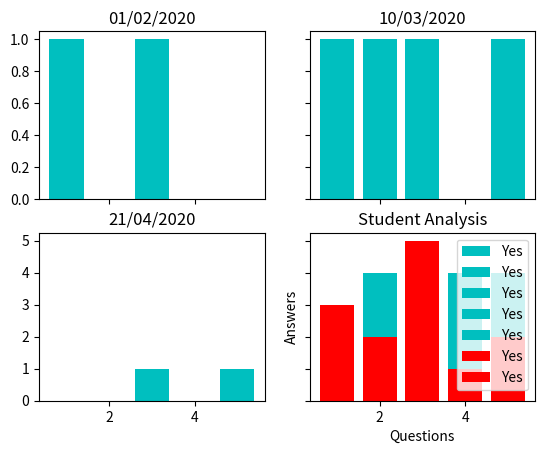

This chart was generated by the following Python code:
#!/usr/bin/env python
# coding: utf-8

# In[61]:


import numpy as np
import pandas as pd
import matplotlib.pyplot as plt
from itertools import chain 


# In[52]:


dic = {   '01/02/2020': [['a',1,0,1,0,0],['b',0,1,1,0,0],['c',1,1,1,0,1],['d',1,0,1,0,0],['e',0,1,0,1,0]],
          '10/03/2020': [['a',1,1,1,0,1],['b',0,1,0,0,0],['c',0,1,1,1,0],['d',1,0,0,1,0],['e',1,1,0,0,0]],
           '21/04/2020': [['a',0,0,1,0,1],['b',1,0,1,1,0],['c',0,1,0,1,1],['d',1,0,0,1,1],['e',0,1,1,1,1]],
           '15/05/2020': [['a',1,0,1,1,0],['b',0,1,1,0,0],['c',1,0,1,0,1],['d',1,1,1,0,1],['e',0,0,1,0,0]]
      }
dic


# In[86]:


tot = []
fig, ax = plt.subplots(2, 2, sharex='col', sharey='row')
ctr = 0
# fig = plt.figure()
p = [(0,0),(0,1),(1,0),(1,1)]
for items in dic.items():
    if ctr>3:
        break
    (i,j) = p[ctr]
    ctr = ctr+1
    
    (date,l) = items
    df = pd.DataFrame(l)
    df = df.rename(columns={0: "name"})
    name = 'a'
    select_student = df.loc[df['name'] == name]
    select_student = select_student.loc[:, df.columns != 'name']
    print(list(select_student.iloc[0]))
    tot.append(list(select_student.iloc[0]))
    ax[i][j].bar(select_student.columns,list(select_student.iloc[0]),label = 'Yes',color = 'c')
    ax[i][j].set_title(date)

    
# tot = np.array(tot)
# tot = tot.flatten()
# print(tot)

# plt.bar(x,tot,label = 'Yes',color = 'c')
# # plt.bar(x2,tot,label = 'Yes',color = 'b')
# plt.xlabel('Questions')
# plt.ylabel('Answers')
# plt.title('Student Analysis')
# plt.legend()
# plt.show()


# In[50]:


for items in dic.items():
    (date,l) = items
    df = pd.DataFrame(l)
    df = df.rename(columns={0: "name"})
    select_student = df.loc[:, df.columns != 'name']
    add = df.loc[:, df.columns != 'name'].sum(axis=0)
    y = list(add)
    print(y)
    plt.bar(select_student.columns,y,label = 'Yes',color = 'c') # r color is Red
    plt.xlabel('Questions')
    plt.ylabel('Answers')
    plt.title('Student Analysis')
    plt.legend()
    plt.show()


# In[13]:


# lnp = np.array(l)
df = pd.DataFrame(l)
df = df.rename(columns={0: "name"})
df


# In[36]:


#for a particular student
name = 'a'
select_student = df.loc[df['name'] == name]
select_student = select_student.loc[:, df.columns != 'name']
print(select_student)
plt.bar(select_student.columns,select_student.iloc[0],label = 'Yes',color = 'r') # r color is Red
plt.xlabel('Questions')
plt.ylabel('Answers')
plt.title('Student Analysis')
plt.legend()
plt.show()


# In[44]:


#for all students
add = df.loc[:, df.columns != 'name'].sum(axis=0)
y = list(add)
print(y)

plt.bar(select_student.columns,y,label = 'Yes',color = 'r') # r color is Red
plt.xlabel('Questions')
plt.ylabel('Answers')
plt.title('Student Analysis')
plt.legend()
plt.show()


# In[ ]:




